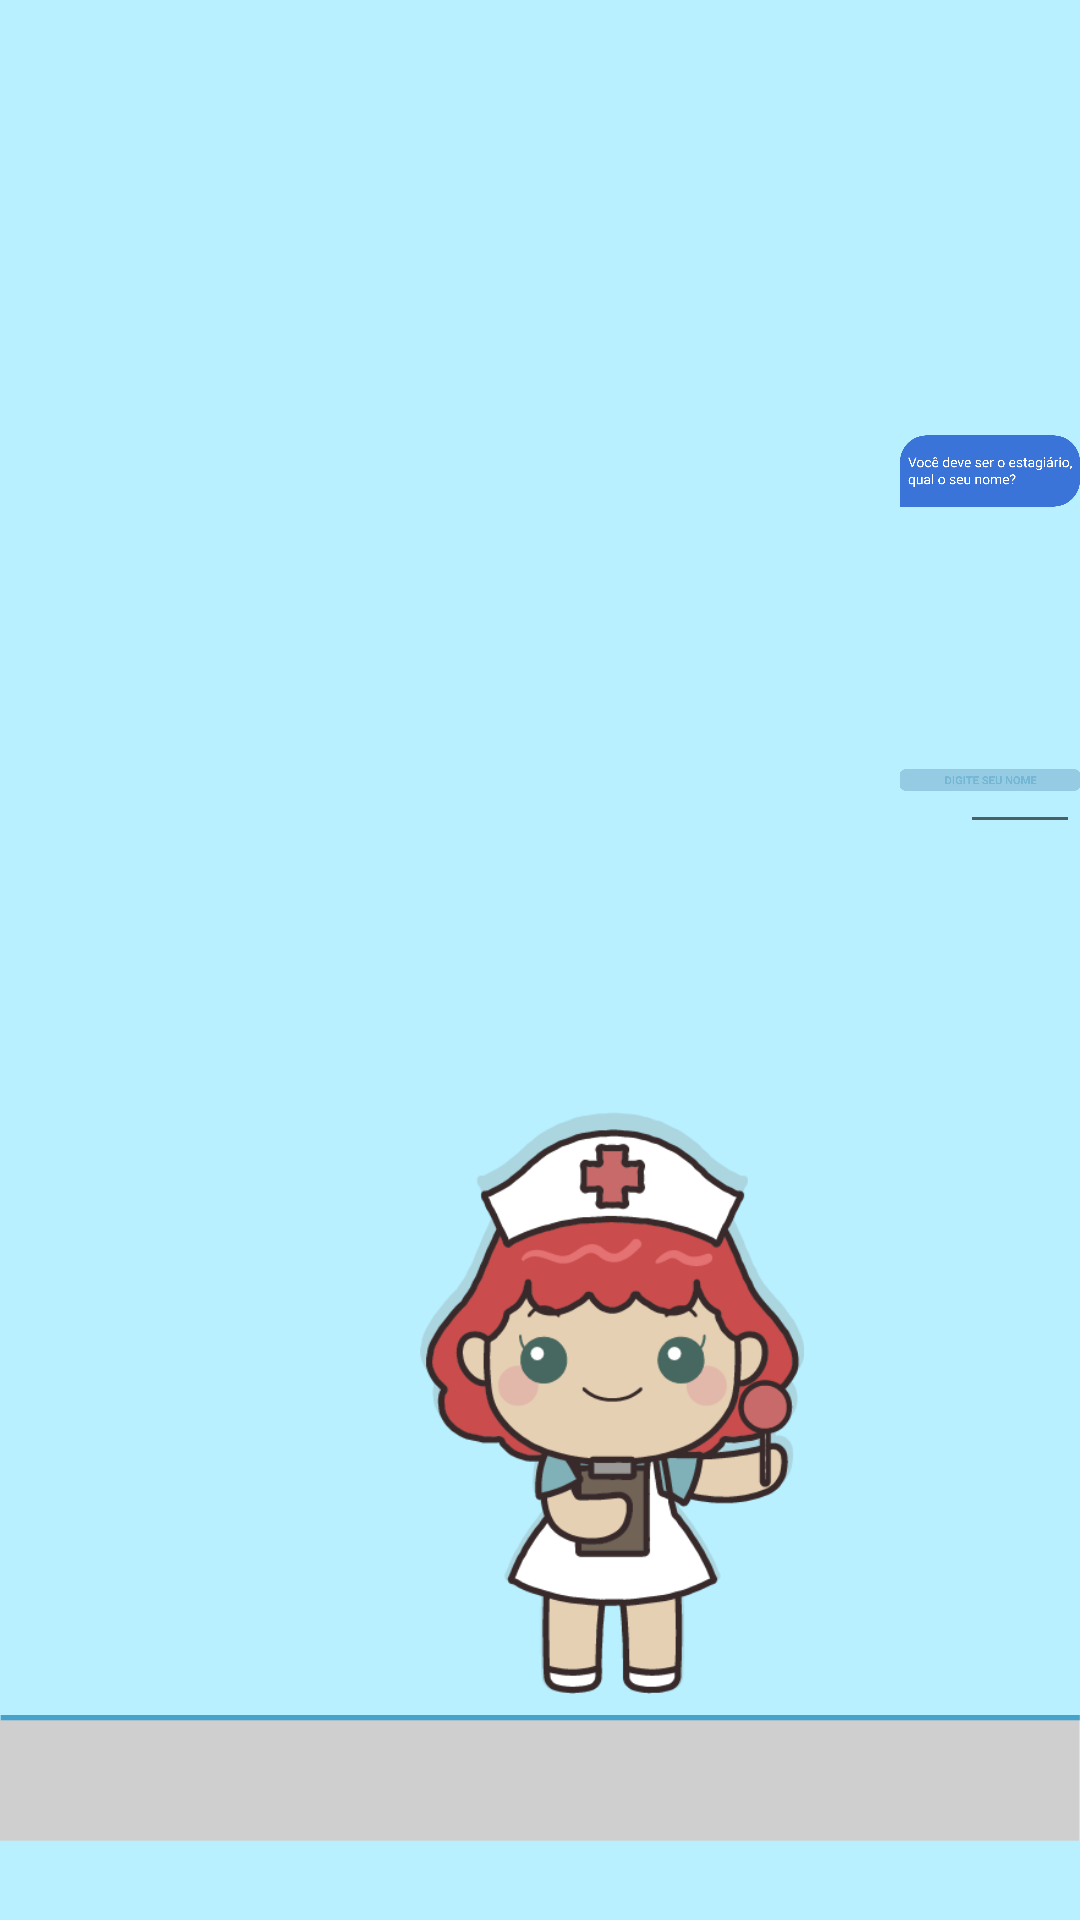

Produce the Android XML layout that renders to this screen, including the resource entries it uses.
<!-- AndroidManifest.xml: application theme AppTheme -->
<!-- res/layout/activity_tutorial.xml -->
<?xml version="1.0" encoding="utf-8"?>
<android.support.v4.widget.DrawerLayout
    xmlns:android="http://schemas.android.com/apk/res/android"
    xmlns:app="http://schemas.android.com/apk/res-auto"
    xmlns:tools="http://schemas.android.com/tools"
    android:layout_width="match_parent"
    android:layout_height="match_parent"
    tools:context=".Tutorial">

    <RelativeLayout
        android:layout_width="match_parent"
        android:layout_height="match_parent"
        android:background="@color/bg_azul">

        <ImageView
            android:id="@+id/chao"
            android:layout_width="wrap_content"
            android:layout_height="wrap_content"
            android:layout_alignParentBottom="true"
            app:srcCompat="@drawable/chao"
            />

        <ImageView
            android:id="@+id/enfermeira"
            android:layout_width="wrap_content"
            android:layout_height="wrap_content"
            android:layout_alignTop="@id/chao"
            android:layout_marginLeft="140dp"
            android:layout_marginTop="-175dp"
            app:srcCompat="@drawable/enfermeira"
            />

        <ImageView
            android:id="@+id/balaoDigitarNome"
            android:layout_width="wrap_content"
            android:layout_height="wrap_content"
            android:layout_alignLeft="@id/enfermeira"
            android:layout_marginLeft="160dp"
            android:layout_marginTop="90dp"
            app:srcCompat="@drawable/balao_digitar_nome"
            />

        <ImageView
            android:id="@+id/bgDigitarNome"
            android:layout_width="wrap_content"
            android:layout_height="wrap_content"
            android:layout_alignLeft="@id/enfermeira"
            android:layout_marginLeft="160dp"
            android:layout_marginTop="240dp"
            app:srcCompat="@drawable/bg_digitar_nome"
            />

        <EditText
            android:id="@+id/editNome"
            android:layout_width="300dp"
            android:layout_height="wrap_content"
            android:layout_alignLeft="@id/enfermeira"
            android:layout_marginLeft="180dp"
            android:layout_marginTop="240dp"/>

        <ImageView
            android:id="@+id/btnConfirmarNome"
            android:layout_width="wrap_content"
            android:layout_height="wrap_content"
            android:layout_below="@id/bgDigitarNome"
            android:layout_alignLeft="@id/bgDigitarNome"
            android:layout_marginTop="40dp"
            android:layout_marginLeft="60dp"
            android:src="@drawable/btn_confirmar_nome"/>

    </RelativeLayout>

</android.support.v4.widget.DrawerLayout>
<!-- resources referenced by this layout -->
<resources>
  <color name="bg_azul">#B8F0FF</color>
  <!-- drawable balao_digitar_nome: png bitmap (drawable-hdpi, 14366 bytes) -->
  <!-- drawable bg_digitar_nome: png bitmap (drawable-hdpi, 3503 bytes) -->
  <!-- drawable btn_confirmar_nome: png bitmap (drawable-hdpi, 3848 bytes) -->
  <!-- drawable chao: png bitmap (drawable-hdpi, 1142 bytes) -->
  <!-- drawable enfermeira: png bitmap (drawable-hdpi, 35293 bytes) -->
  <style name="AppTheme" parent="Theme.AppCompat.Light.DarkActionBar">
          
          <item name="colorPrimary">@color/colorPrimary</item>
          <item name="colorPrimaryDark">@color/colorPrimaryDark</item>
          <item name="colorAccent">@color/colorAccent</item>
          <item name="android:windowFullscreen">true</item> 
      </style>
  <color name="colorPrimary">#008577</color>
  <color name="colorPrimaryDark">#00574B</color>
  <color name="colorAccent">#D81B60</color>
</resources>
